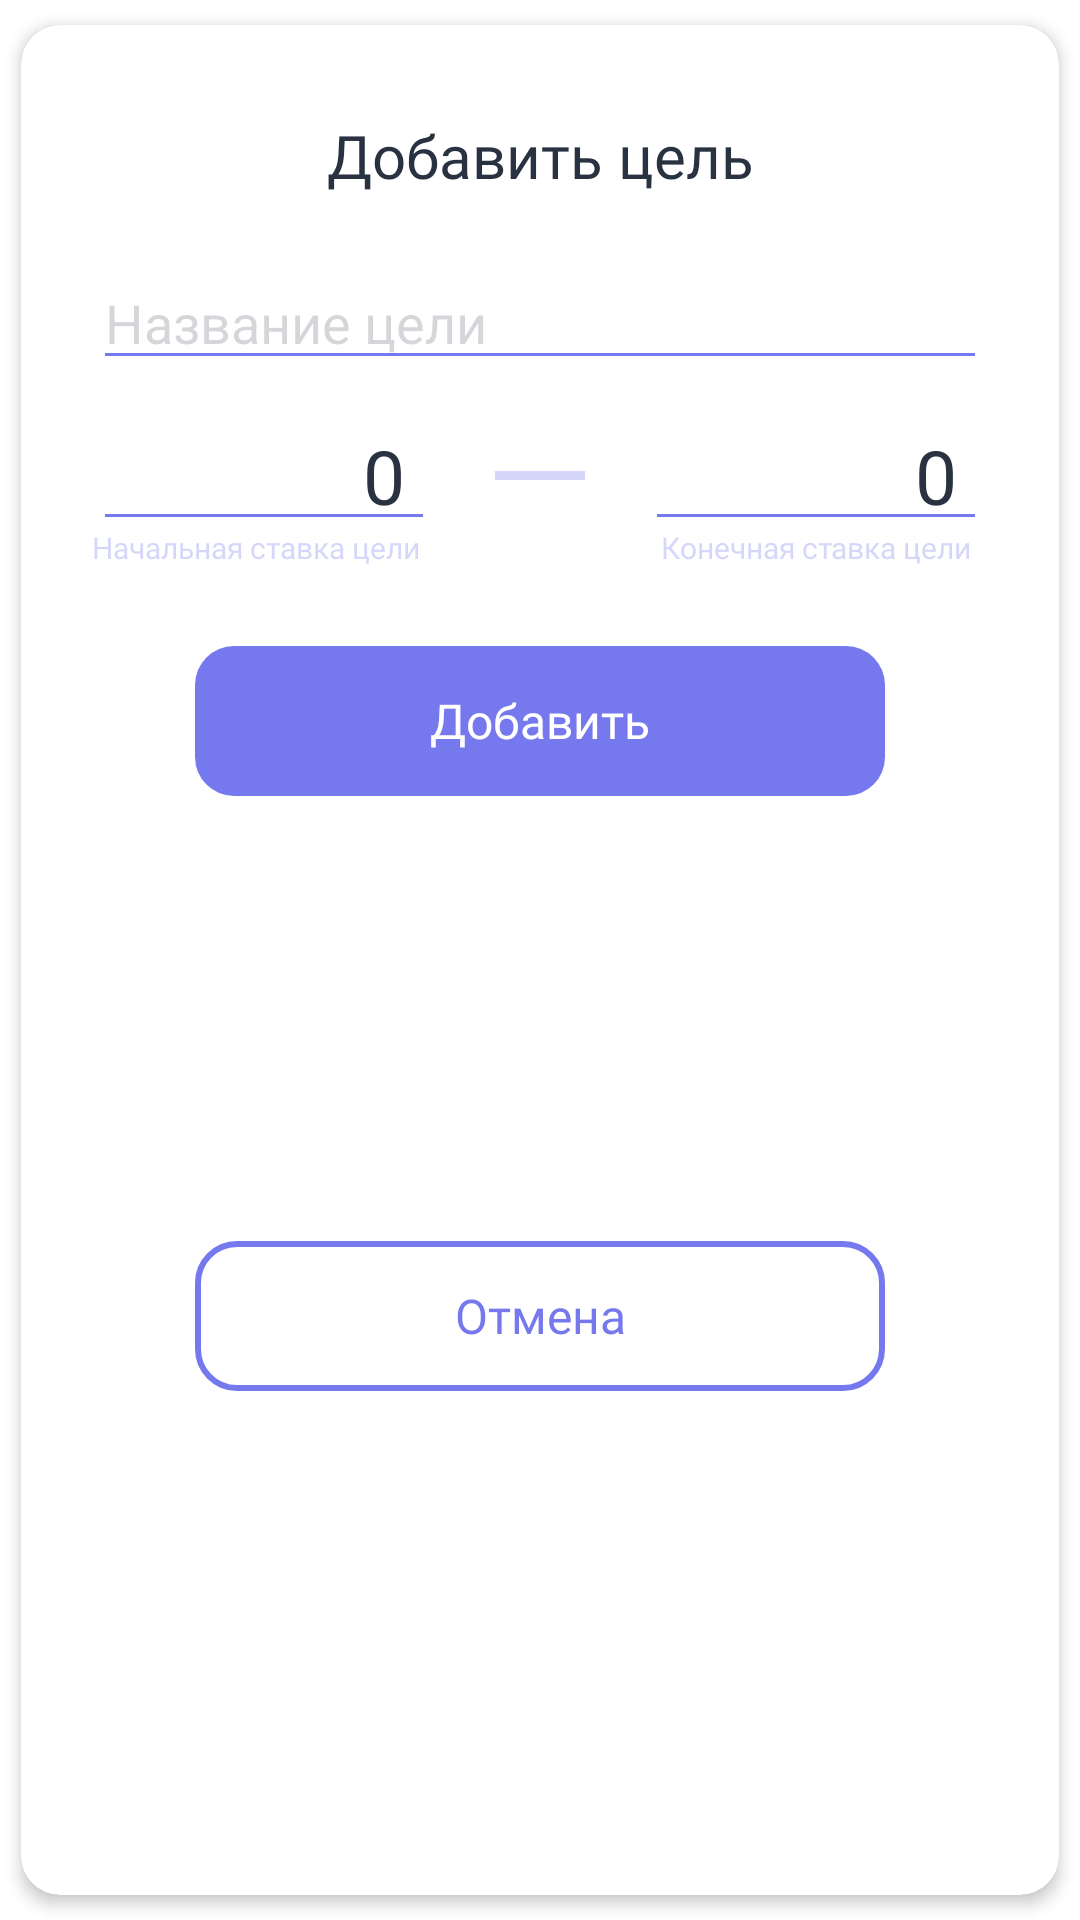

This screen was rendered from an Android layout file. Write that file and the resources it references.
<!-- AndroidManifest.xml: application theme Theme.SteelWave -->
<!-- res/layout/modal_add_target.xml -->
<?xml version="1.0" encoding="utf-8"?>
<androidx.cardview.widget.CardView xmlns:android="http://schemas.android.com/apk/res/android"
    xmlns:app="http://schemas.android.com/apk/res-auto"
    xmlns:tools="http://schemas.android.com/tools"
    style="@style/sw_cardView"
    android:layout_marginHorizontal="20dp"
    android:layout_gravity="center"
    android:layout_width="match_parent"
    android:layout_height="wrap_content">

    <androidx.constraintlayout.widget.ConstraintLayout
        android:layout_width="match_parent"
        android:layout_height="match_parent"
        android:layout_gravity="center"
        android:minWidth="360dp">

        <TextView
            android:id="@+id/tv_title"
            style="@style/sw_textView_title"
            android:layout_width="0dp"
            android:layout_height="wrap_content"
            android:layout_marginHorizontal="24dp"
            android:layout_marginTop="30dp"
            android:gravity="center"
            android:text="@string/add_target"
            app:layout_constraintEnd_toEndOf="parent"
            app:layout_constraintStart_toStartOf="parent"
            app:layout_constraintTop_toTopOf="parent" />

        <EditText
            android:id="@+id/et_name_target"
            style="@style/sw_editText"
            android:layout_width="0dp"
            android:layout_height="wrap_content"
            android:layout_marginTop="20dp"
            android:hint="@string/target_name"
            android:inputType="textPersonName"
            app:layout_constraintEnd_toEndOf="@+id/tv_title"
            app:layout_constraintStart_toStartOf="@+id/tv_title"
            app:layout_constraintTop_toBottomOf="@+id/tv_title" />

        <EditText
            android:id="@+id/et_start_price"
            style="@style/sw_editText_number"
            android:layout_width="0dp"
            android:layout_height="wrap_content"
            android:text="0"
            android:maxLength="8"
            android:layout_marginTop="10dp"
            app:layout_constraintEnd_toStartOf="@+id/view9"
            app:layout_constraintHorizontal_bias="0.5"
            app:layout_constraintStart_toStartOf="@+id/et_name_target"
            app:layout_constraintTop_toBottomOf="@+id/et_name_target" />

        <TextView
            android:id="@+id/textView15"
            style="@style/sw_textView_title"
            android:layout_width="wrap_content"
            android:layout_height="wrap_content"
            android:layout_marginTop="-5dp"
            android:layout_marginEnd="5dp"
            android:fontFamily="@font/poppins_light"
            android:text="Начальная ставка цели"
            android:textColor="@color/sw_purple_transparent"
            android:textSize="@dimen/very_very_small_size"
            app:layout_constraintEnd_toEndOf="@+id/et_start_price"
            app:layout_constraintTop_toBottomOf="@+id/et_start_price" />

        <View
            android:id="@+id/view9"
            android:layout_width="30dp"
            android:layout_height="3dp"
            android:layout_marginHorizontal="20dp"
            android:background="@color/sw_purple_transparent"
            app:layout_constraintBottom_toBottomOf="@+id/et_start_price"
            app:layout_constraintEnd_toStartOf="@+id/et_end_price"
            app:layout_constraintHorizontal_bias="0.5"
            app:layout_constraintStart_toEndOf="@+id/et_start_price"
            app:layout_constraintTop_toTopOf="@+id/et_start_price" />

        <EditText
            android:id="@+id/et_end_price"
            style="@style/sw_editText_number"
            android:layout_width="0dp"
            android:layout_height="wrap_content"
            android:text="0"
            android:maxLength="8"
            app:layout_constraintBottom_toBottomOf="@+id/et_start_price"
            app:layout_constraintEnd_toEndOf="@+id/et_name_target"
            app:layout_constraintHorizontal_bias="0.5"
            app:layout_constraintStart_toEndOf="@+id/view9"
            app:layout_constraintTop_toTopOf="@+id/et_start_price" />

        <TextView
            style="@style/sw_textView_title"
            android:layout_width="wrap_content"
            android:layout_height="wrap_content"
            android:textColor="@color/sw_purple_transparent"
            android:text="Конечная ставка цели"
            android:layout_marginEnd="5dp"
            android:layout_marginTop="-5dp"
            android:textSize="@dimen/very_very_small_size"
            android:fontFamily="@font/poppins_light"
            app:layout_constraintEnd_toEndOf="@+id/et_end_price"
            app:layout_constraintTop_toBottomOf="@+id/et_end_price" />

                <androidx.appcompat.widget.AppCompatButton
                    android:id="@+id/btn_add"
                    style="@style/sw_button_fill"
                    android:layout_width="230dp"
                    android:layout_height="50dp"
                    android:layout_marginTop="35dp"
                    android:text="@string/add"
                    app:layout_constraintEnd_toEndOf="@+id/et_end_price"
                    app:layout_constraintStart_toStartOf="@+id/et_start_price"
                    app:layout_constraintTop_toBottomOf="@+id/et_start_price" />

                <androidx.appcompat.widget.AppCompatButton
                    android:id="@+id/btn_cancel"
                    style="@style/sw_button_empty"
                    android:layout_width="230dp"
                    android:layout_height="50dp"
                    android:layout_marginTop="10dp"
                    android:layout_marginBottom="30dp"
                    android:text="@string/cancel"
                    app:layout_constraintBottom_toBottomOf="parent"
                    app:layout_constraintEnd_toEndOf="@+id/btn_add"
                    app:layout_constraintStart_toStartOf="@+id/btn_add"
                    app:layout_constraintTop_toBottomOf="@+id/btn_add" />

    </androidx.constraintlayout.widget.ConstraintLayout>

</androidx.cardview.widget.CardView>
<!-- resources referenced by this layout -->
<resources>
  <color name="sw_purple_transparent">#4D7678ED</color>
  <dimen name="very_very_small_size">10sp</dimen>
  <string name="add">Добавить</string>
  <string name="add_target">Добавить цель</string>
  <string name="cancel">Отмена</string>
  <string name="target_name">Название цели</string>
  <style name="sw_cardView">
          <item name="android:minHeight">10dp</item>
          <item name="cardElevation">3dp</item>
          <item name="cardUseCompatPadding">true</item>
          <item name="cardCornerRadius">@dimen/corner_normal</item>
      </style>
  <style name="sw_editText_number" parent="sw_editText">
          <item name="android:gravity">end|bottom</item>
          <item name="android:inputType">number</item>
          <item name="android:maxLength">7</item>
          <item name="android:paddingTop">5dp</item>
          <item name="android:paddingBottom">5dp</item>
          <item name="android:paddingEnd">10dp</item>
          <item name="android:textSize">@dimen/very_big_size</item>
      </style>
  <style name="sw_textView_title">
          <item name="android:textColor">@color/sw_black</item>
          <item name="android:textSize">@dimen/big_size</item>
          <item name="android:fontFamily">@font/poppins_medium</item>
      </style>
  <!-- drawable background_button_empty (drawable) -->
  <?xml version="1.0" encoding="utf-8"?>
  <ripple android:color="#ABD3D1D1"
      xmlns:android="http://schemas.android.com/apk/res/android">
      <item>
          <shape android:shape="rectangle">
  
              <corners android:radius="@dimen/corner_normal"/>
              <stroke android:width="2dp" android:color="@color/sw_purple"/>
              <solid android:color="@color/white"/>
  
          </shape>
      </item>
  </ripple>
  <color name="sw_purple">#7678ED</color>
  <dimen name="normal_size">16sp</dimen>
  <!-- drawable background_button_fill (drawable) -->
  <?xml version="1.0" encoding="utf-8"?>
  <ripple xmlns:android="http://schemas.android.com/apk/res/android"
      xmlns:tools="http://schemas.android.com/tools"
      android:color="#B3FFFFFF">
  
      <item>
          <shape android:shape="rectangle">
              <corners android:radius="@dimen/corner_normal"/>
              <solid android:color="@color/sw_purple"/>
  
          </shape>
      </item>
  
  </ripple>
  <color name="white">#FFFFFFFF</color>
  <dimen name="corner_normal">13dp</dimen>
  <color name="sw_black">#293241</color>
  <dimen name="default_size">18sp</dimen>
  <!-- drawable background_color_cursor (drawable) -->
  <?xml version="1.0" encoding="utf-8"?>
  <shape xmlns:android="http://schemas.android.com/apk/res/android" >
      <size android:width="1dp" />
      <solid android:color="@color/sw_purple"  />
  </shape>
  <color name="sw_black_transparent_editText">#33293241</color>
  <dimen name="very_big_size">25sp</dimen>
  <dimen name="big_size">20sp</dimen>
  <color name="black">#FF000000</color>
  <style name="AppBottomSheetDialogTheme" parent="Theme.Design.Light.BottomSheetDialog">
          <item name="bottomSheetStyle">@style/AppModalStyle</item>
      </style>
  <style name="PopupMenuStyle" parent="@style/Widget.AppCompat.PopupMenu">
          <item name="android:textColor">@color/sw_black</item>
          <item name="android:fontFamily">@font/poppins_medium</item>
      </style>
  <style name="AppModalStyle" parent="Widget.Design.BottomSheet.Modal">
          <item name="android:background">@drawable/background_bottom_sheet</item>
      </style>
  <!-- drawable background_bottom_sheet (drawable) -->
  <?xml version="1.0" encoding="utf-8"?>
  <shape xmlns:android="http://schemas.android.com/apk/res/android"
      android:shape="rectangle">
      <solid android:color="@android:color/white"/>
      <corners android:topLeftRadius="@dimen/corner_big"
          android:topRightRadius="@dimen/corner_big"/>
  
  </shape>
  <dimen name="corner_big">20dp</dimen>
</resources>
